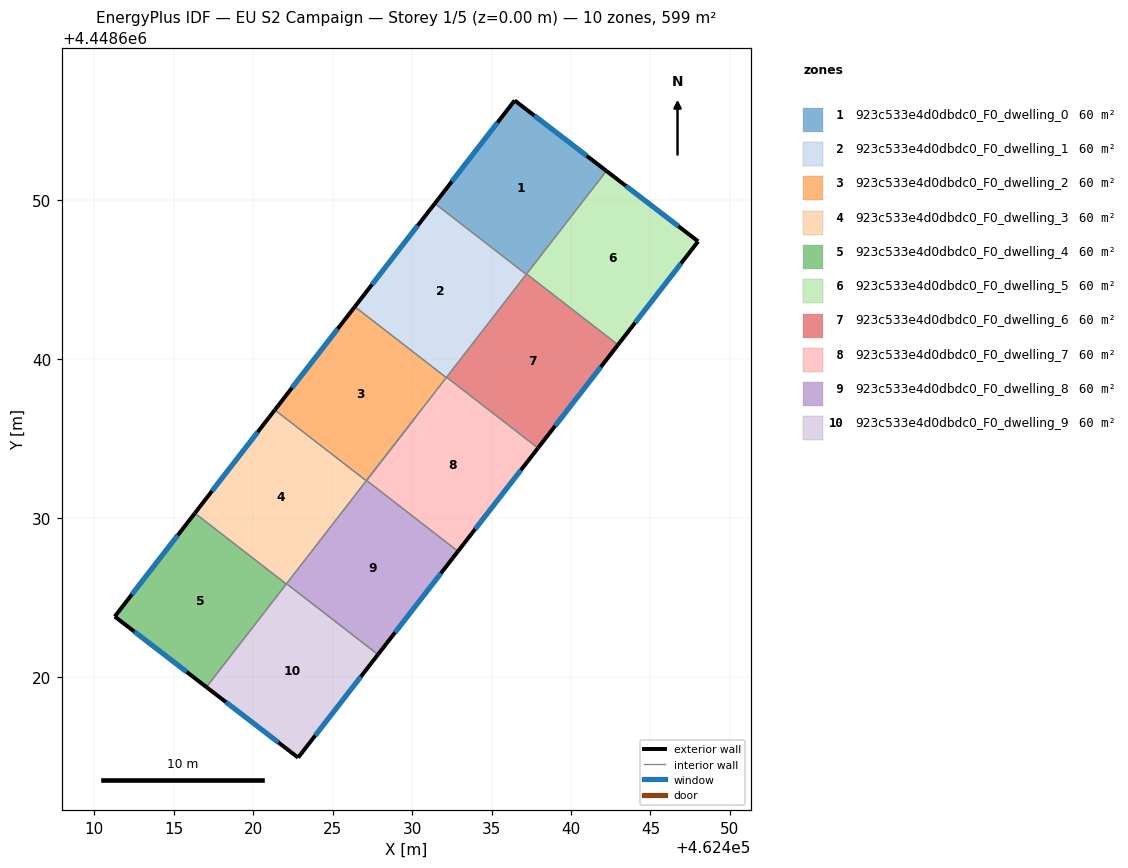
=== STOREY PLAN SPEC (per zone: floor XY polygon, exterior-wall plan segments, windows/doors) ===
zone 1: 923c533e4d0dbdc0_F0_dwelling_0  (59.9 m²)
  floor: (462442.23, 4448651.85) (462437.18, 4448645.34) (462431.43, 4448649.80) (462436.45, 4448656.28)
  exterior wall: (462436.45, 4448656.28) – (462431.43, 4448649.80)  [8.2 m]
    window: (462435.38, 4448654.89) – (462432.51, 4448651.19)  [8.0 m²]
  exterior wall: (462442.23, 4448651.85) – (462436.45, 4448656.28)  [7.3 m]
    window: (462440.99, 4448652.80) – (462437.69, 4448655.33)  [7.1 m²]
  interior walls: 3
zone 2: 923c533e4d0dbdc0_F0_dwelling_1  (59.9 m²)
  floor: (462437.18, 4448645.34) (462432.15, 4448638.84) (462426.39, 4448643.30) (462431.43, 4448649.80)
  exterior wall: (462431.43, 4448649.80) – (462426.39, 4448643.30)  [8.2 m]
    window: (462430.35, 4448648.40) – (462427.47, 4448644.69)  [8.1 m²]
  interior walls: 4
zone 3: 923c533e4d0dbdc0_F0_dwelling_2  (59.9 m²)
  floor: (462432.15, 4448638.84) (462427.11, 4448632.34) (462421.36, 4448636.80) (462426.39, 4448643.30)
  exterior wall: (462426.39, 4448643.30) – (462421.36, 4448636.80)  [8.2 m]
    window: (462425.31, 4448641.91) – (462422.44, 4448638.19)  [8.1 m²]
  interior walls: 4
zone 4: 923c533e4d0dbdc0_F0_dwelling_3  (59.9 m²)
  floor: (462427.11, 4448632.34) (462422.08, 4448625.84) (462416.32, 4448630.30) (462421.36, 4448636.80)
  exterior wall: (462421.36, 4448636.80) – (462416.32, 4448630.30)  [8.2 m]
    window: (462420.28, 4448635.41) – (462417.40, 4448631.69)  [8.1 m²]
  interior walls: 4
zone 5: 923c533e4d0dbdc0_F0_dwelling_4  (59.9 m²)
  floor: (462422.08, 4448625.84) (462417.05, 4448619.35) (462411.28, 4448623.79) (462416.32, 4448630.30)
  exterior wall: (462411.28, 4448623.79) – (462417.05, 4448619.35)  [7.3 m]
    window: (462412.52, 4448622.84) – (462415.82, 4448620.31)  [7.1 m²]
  exterior wall: (462416.32, 4448630.30) – (462411.28, 4448623.79)  [8.2 m]
    window: (462415.24, 4448628.91) – (462412.36, 4448625.19)  [8.1 m²]
  interior walls: 2
zone 6: 923c533e4d0dbdc0_F0_dwelling_5  (59.9 m²)
  floor: (462448.00, 4448647.41) (462442.96, 4448640.90) (462437.20, 4448645.36) (462442.23, 4448651.85)
  exterior wall: (462448.00, 4448647.41) – (462442.23, 4448651.85)  [7.3 m]
    window: (462446.77, 4448648.36) – (462443.47, 4448650.90)  [7.1 m²]
  exterior wall: (462442.96, 4448640.90) – (462448.00, 4448647.41)  [8.2 m]
    window: (462444.04, 4448642.29) – (462446.92, 4448646.02)  [8.1 m²]
  interior walls: 2
zone 7: 923c533e4d0dbdc0_F0_dwelling_6  (59.9 m²)
  floor: (462442.96, 4448640.90) (462437.92, 4448634.40) (462432.17, 4448638.86) (462437.20, 4448645.36)
  exterior wall: (462437.92, 4448634.40) – (462442.96, 4448640.90)  [8.2 m]
    window: (462439.00, 4448635.79) – (462441.88, 4448639.51)  [8.1 m²]
  interior walls: 4
zone 8: 923c533e4d0dbdc0_F0_dwelling_7  (59.9 m²)
  floor: (462437.92, 4448634.40) (462432.89, 4448627.90) (462427.13, 4448632.36) (462432.17, 4448638.86)
  exterior wall: (462432.89, 4448627.90) – (462437.92, 4448634.40)  [8.2 m]
    window: (462433.97, 4448629.29) – (462436.84, 4448633.01)  [8.1 m²]
  interior walls: 4
zone 9: 923c533e4d0dbdc0_F0_dwelling_8  (59.9 m²)
  floor: (462432.89, 4448627.90) (462427.85, 4448621.40) (462422.10, 4448625.86) (462427.13, 4448632.36)
  exterior wall: (462427.85, 4448621.40) – (462432.89, 4448627.90)  [8.2 m]
    window: (462428.93, 4448622.80) – (462431.81, 4448626.51)  [8.1 m²]
  interior walls: 6
zone 10: 923c533e4d0dbdc0_F0_dwelling_9  (59.9 m²)
  floor: (462427.85, 4448621.40) (462422.82, 4448614.91) (462417.05, 4448619.35) (462422.10, 4448625.86)
  exterior wall: (462422.82, 4448614.91) – (462427.85, 4448621.40)  [8.2 m]
    window: (462423.90, 4448616.30) – (462426.77, 4448620.01)  [8.0 m²]
  exterior wall: (462417.05, 4448619.35) – (462422.82, 4448614.91)  [7.3 m]
    window: (462418.29, 4448618.40) – (462421.59, 4448615.87)  [7.1 m²]
  interior walls: 3

=== DERIVED (storey summary) ===
Building: EU S2 Campaign
Storey: 1 of 5  (floor level z = 0.00 m)
Storey gross floor area: 598.6 m²
Zones on this storey: 10
  - 923c533e4d0dbdc0_F0_dwelling_0: floor 59.9 m²; exterior wall 15.5 m (46.5 m²); 2 window(s) 15.2 m²; WWR 32.7%
  - 923c533e4d0dbdc0_F0_dwelling_1: floor 59.9 m²; exterior wall 8.2 m (24.7 m²); 1 window(s) 8.1 m²; WWR 32.7%
  - 923c533e4d0dbdc0_F0_dwelling_2: floor 59.9 m²; exterior wall 8.2 m (24.7 m²); 1 window(s) 8.1 m²; WWR 32.7%
  - 923c533e4d0dbdc0_F0_dwelling_3: floor 59.9 m²; exterior wall 8.2 m (24.7 m²); 1 window(s) 8.1 m²; WWR 32.7%
  - 923c533e4d0dbdc0_F0_dwelling_4: floor 59.9 m²; exterior wall 15.5 m (46.5 m²); 2 window(s) 15.2 m²; WWR 32.7%
  - 923c533e4d0dbdc0_F0_dwelling_5: floor 59.9 m²; exterior wall 15.5 m (46.6 m²); 2 window(s) 15.2 m²; WWR 32.7%
  - 923c533e4d0dbdc0_F0_dwelling_6: floor 59.9 m²; exterior wall 8.2 m (24.7 m²); 1 window(s) 8.1 m²; WWR 32.7%
  - 923c533e4d0dbdc0_F0_dwelling_7: floor 59.9 m²; exterior wall 8.2 m (24.7 m²); 1 window(s) 8.1 m²; WWR 32.7%
  - 923c533e4d0dbdc0_F0_dwelling_8: floor 59.9 m²; exterior wall 8.2 m (24.7 m²); 1 window(s) 8.1 m²; WWR 32.7%
  - 923c533e4d0dbdc0_F0_dwelling_9: floor 59.9 m²; exterior wall 15.5 m (46.5 m²); 2 window(s) 15.2 m²; WWR 32.7%
Zone adjacency (shared interzone walls):
  - 923c533e4d0dbdc0_F0_dwelling_0 ↔ 923c533e4d0dbdc0_F0_dwelling_1
  - 923c533e4d0dbdc0_F0_dwelling_0 ↔ 923c533e4d0dbdc0_F0_dwelling_5
  - 923c533e4d0dbdc0_F0_dwelling_0 ↔ 923c533e4d0dbdc0_F0_dwelling_6
  - 923c533e4d0dbdc0_F0_dwelling_1 ↔ 923c533e4d0dbdc0_F0_dwelling_2
  - 923c533e4d0dbdc0_F0_dwelling_1 ↔ 923c533e4d0dbdc0_F0_dwelling_6
  - 923c533e4d0dbdc0_F0_dwelling_1 ↔ 923c533e4d0dbdc0_F0_dwelling_7
  - 923c533e4d0dbdc0_F0_dwelling_2 ↔ 923c533e4d0dbdc0_F0_dwelling_3
  - 923c533e4d0dbdc0_F0_dwelling_2 ↔ 923c533e4d0dbdc0_F0_dwelling_7
  - 923c533e4d0dbdc0_F0_dwelling_2 ↔ 923c533e4d0dbdc0_F0_dwelling_8
  - 923c533e4d0dbdc0_F0_dwelling_3 ↔ 923c533e4d0dbdc0_F0_dwelling_4
  - 923c533e4d0dbdc0_F0_dwelling_3 ↔ 923c533e4d0dbdc0_F0_dwelling_8
  - 923c533e4d0dbdc0_F0_dwelling_3 ↔ 923c533e4d0dbdc0_F0_dwelling_9
  - 923c533e4d0dbdc0_F0_dwelling_4 ↔ 923c533e4d0dbdc0_F0_dwelling_9
  - 923c533e4d0dbdc0_F0_dwelling_5 ↔ 923c533e4d0dbdc0_F0_dwelling_6
  - 923c533e4d0dbdc0_F0_dwelling_6 ↔ 923c533e4d0dbdc0_F0_dwelling_7
  - 923c533e4d0dbdc0_F0_dwelling_7 ↔ 923c533e4d0dbdc0_F0_dwelling_8
  - 923c533e4d0dbdc0_F0_dwelling_8 ↔ 923c533e4d0dbdc0_F0_dwelling_9